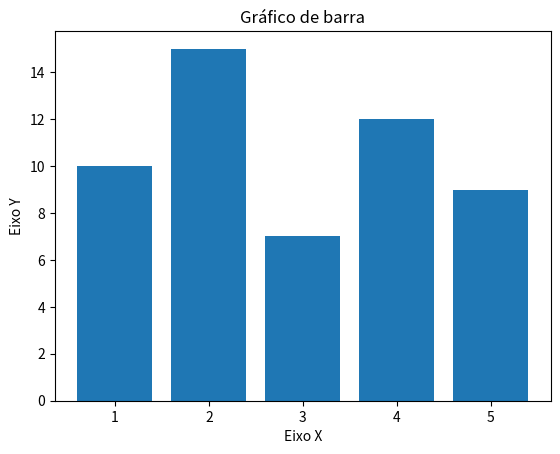

The script that saved this image:
import matplotlib.pyplot as plt

x = [1, 2, 3, 4, 5]
y = [10, 15, 7, 12, 9]
plt.bar(x, y)
plt.xlabel('Eixo X')
plt.ylabel('Eixo Y')
plt.title('Gráfico de barra')
plt.show()
